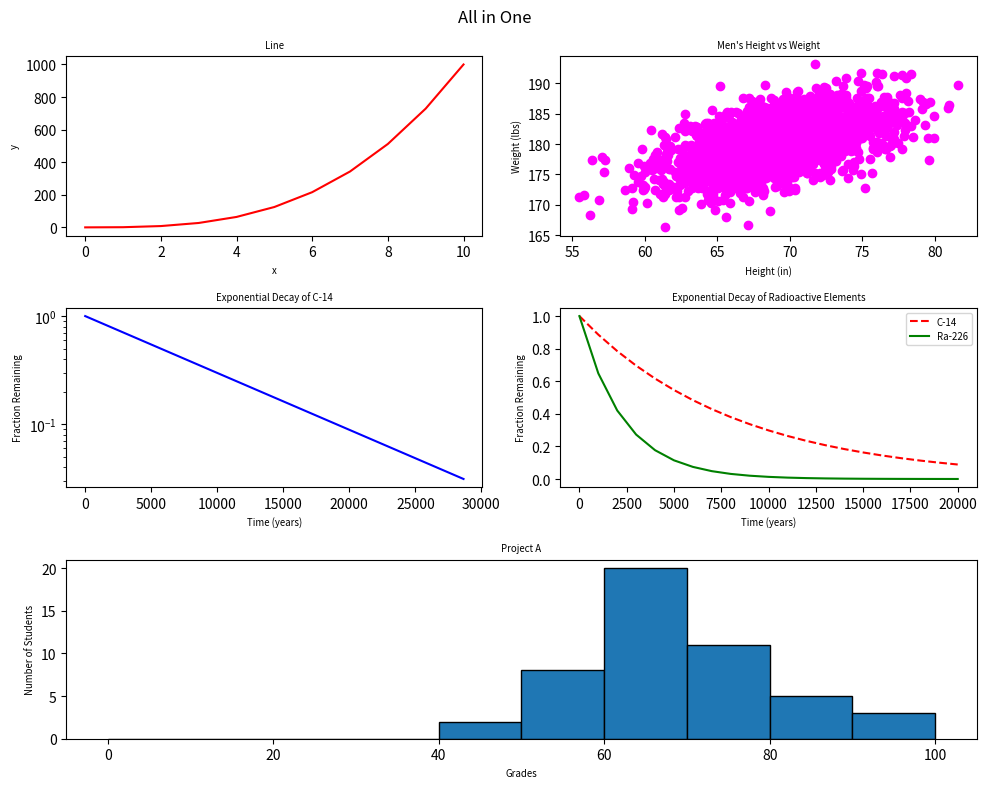

Source code (Python):
#!/usr/bin/env python3
"""
This module plots all five previous graphs in one figure.
"""

import numpy as np
import matplotlib.pyplot as plt

y0 = np.arange(0, 11) ** 3

mean = [69, 0]
cov = [[15, 8], [8, 15]]
np.random.seed(5)
x1, y1 = np.random.multivariate_normal(mean, cov, 2000).T
y1 += 180

x2 = np.arange(0, 28651, 5730)
r2 = np.log(0.5)
t2 = 5730
y2 = np.exp((r2 / t2) * x2)

x3 = np.arange(0, 21000, 1000)
r3 = np.log(0.5)
t31 = 5730
t32 = 1600
y31 = np.exp((r3 / t31) * x3)
y32 = np.exp((r3 / t32) * x3)

np.random.seed(5)
student_grades = np.random.normal(68, 15, 50)

# create the figure and subplots (3x2 grid)
fig = plt.figure(figsize=(10, 8))
fig.suptitle("All in One")

# 1: line plot y0
plt.subplot(3, 2, 1)
plt.plot(np.arange(0, 11), y0, 'r-')
plt.title("Line", fontsize="x-small")
plt.xlabel("x", fontsize="x-small")
plt.ylabel("y", fontsize="x-small")

# 2: scatter plot
plt.subplot(3, 2, 2)
plt.scatter(x1, y1, c="magenta")
plt.title("Men's Height vs Weight", fontsize="x-small")
plt.xlabel("Height (in)", fontsize="x-small")
plt.ylabel("Weight (lbs)", fontsize="x-small")

# 3: exponential decay (C-14, log scale)
plt.subplot(3, 2, 3)
plt.plot(x2, y2, 'b-')
plt.yscale("log")
plt.title("Exponential Decay of C-14", fontsize="x-small")
plt.xlabel("Time (years)", fontsize="x-small")
plt.ylabel("Fraction Remaining", fontsize="x-small")

# 4: two decays (C-14 and Ra-226)
plt.subplot(3, 2, 4)
plt.plot(x3, y31, 'r--', label="C-14")
plt.plot(x3, y32, 'g-', label="Ra-226")
plt.legend(fontsize="x-small")
plt.title("Exponential Decay of Radioactive Elements", fontsize="x-small")
plt.xlabel("Time (years)", fontsize="x-small")
plt.ylabel("Fraction Remaining", fontsize="x-small")

# 5: histogram (last plot spans 2 columns)
plt.subplot(3, 1, 3)
plt.hist(student_grades, bins=range(0, 101, 10), edgecolor="black")
plt.title("Project A", fontsize="x-small")
plt.xlabel("Grades", fontsize="x-small")
plt.ylabel("Number of Students", fontsize="x-small")

plt.tight_layout()
plt.savefig("all_in_one.png")
